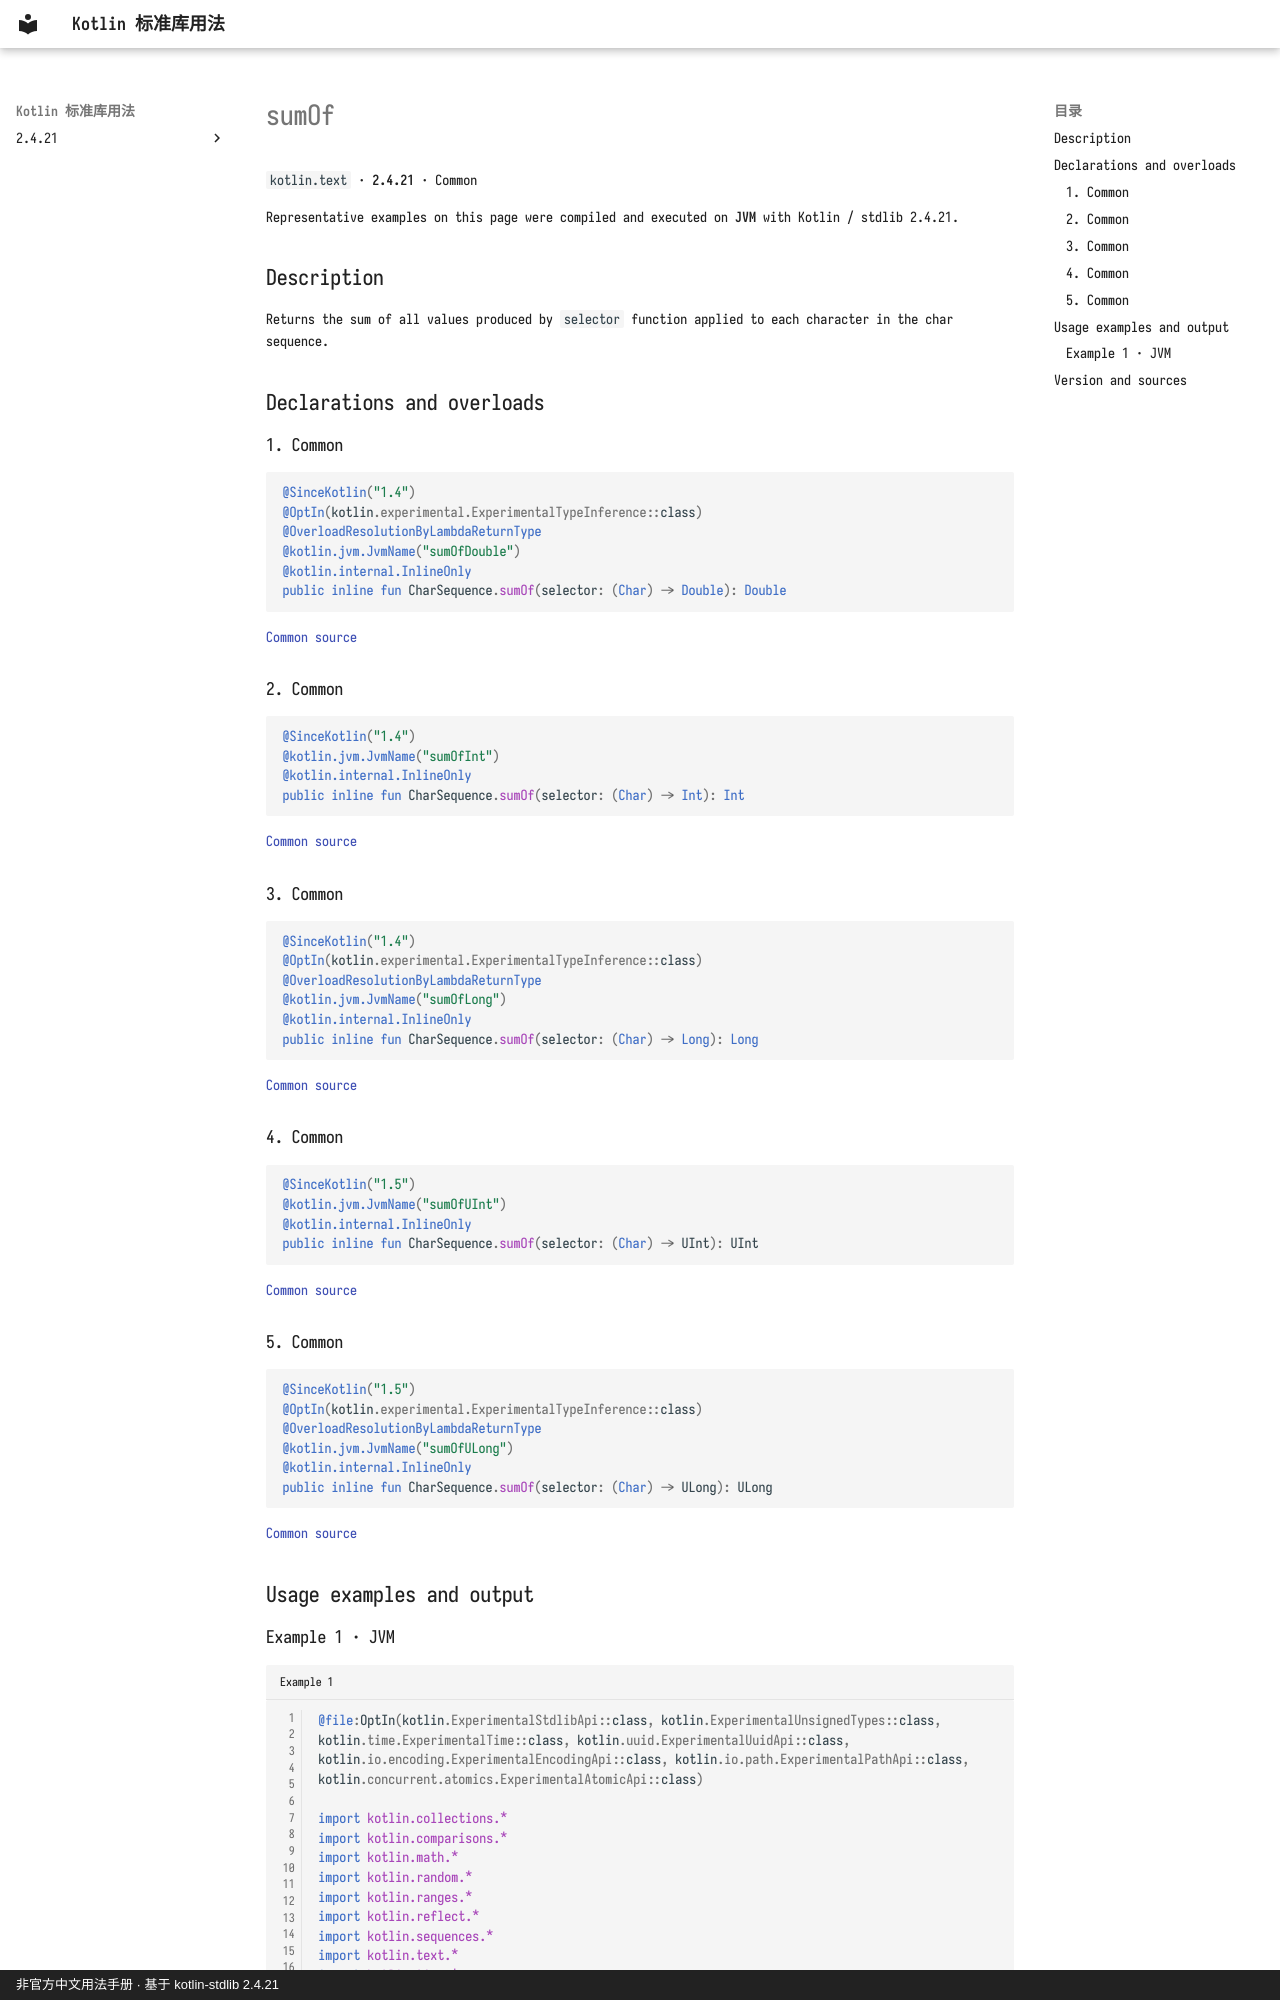

repository: oooooooko/kotlin-stdlib-docs · page: en/api/kotlin.text/sumof--9113380b/index.html · generator: mkdocs · copyright: 非官方中文用法手册 · 基于 kotlin-stdlib 2.4.21

# sumOf

`kotlin.text` · **2.4.21** · Common

Representative examples on this page were compiled and executed on **JVM** with Kotlin / stdlib 2.4.21.

## Description

Returns the sum of all values produced by `selector` function applied to each character in the char sequence.

## Declarations and overloads

### 1. Common

```kotlin
@SinceKotlin("1.4")
@OptIn(kotlin.experimental.ExperimentalTypeInference::class)
@OverloadResolutionByLambdaReturnType
@kotlin.jvm.JvmName("sumOfDouble")
@kotlin.internal.InlineOnly
public inline fun CharSequence.sumOf(selector: (Char) -> Double): Double
```

[Common source](https://github.com/JetBrains/kotlin/blob/v2.4.21/libraries/stdlib/common/src/generated/_Strings.kt#L2232)

### 2. Common

```kotlin
@SinceKotlin("1.4")
@kotlin.jvm.JvmName("sumOfInt")
@kotlin.internal.InlineOnly
public inline fun CharSequence.sumOf(selector: (Char) -> Int): Int
```

[Common source](https://github.com/JetBrains/kotlin/blob/v2.4.21/libraries/stdlib/common/src/generated/_Strings.kt#L2248)

### 3. Common

```kotlin
@SinceKotlin("1.4")
@OptIn(kotlin.experimental.ExperimentalTypeInference::class)
@OverloadResolutionByLambdaReturnType
@kotlin.jvm.JvmName("sumOfLong")
@kotlin.internal.InlineOnly
public inline fun CharSequence.sumOf(selector: (Char) -> Long): Long
```

[Common source](https://github.com/JetBrains/kotlin/blob/v2.4.21/libraries/stdlib/common/src/generated/_Strings.kt#L2262)

### 4. Common

```kotlin
@SinceKotlin("1.5")
@kotlin.jvm.JvmName("sumOfUInt")
@kotlin.internal.InlineOnly
public inline fun CharSequence.sumOf(selector: (Char) -> UInt): UInt
```

[Common source](https://github.com/JetBrains/kotlin/blob/v2.4.21/libraries/stdlib/common/src/generated/_Strings.kt#L2278)

### 5. Common

```kotlin
@SinceKotlin("1.5")
@OptIn(kotlin.experimental.ExperimentalTypeInference::class)
@OverloadResolutionByLambdaReturnType
@kotlin.jvm.JvmName("sumOfULong")
@kotlin.internal.InlineOnly
public inline fun CharSequence.sumOf(selector: (Char) -> ULong): ULong
```

[Common source](https://github.com/JetBrains/kotlin/blob/v2.4.21/libraries/stdlib/common/src/generated/_Strings.kt#L2292)

## Usage examples and output
